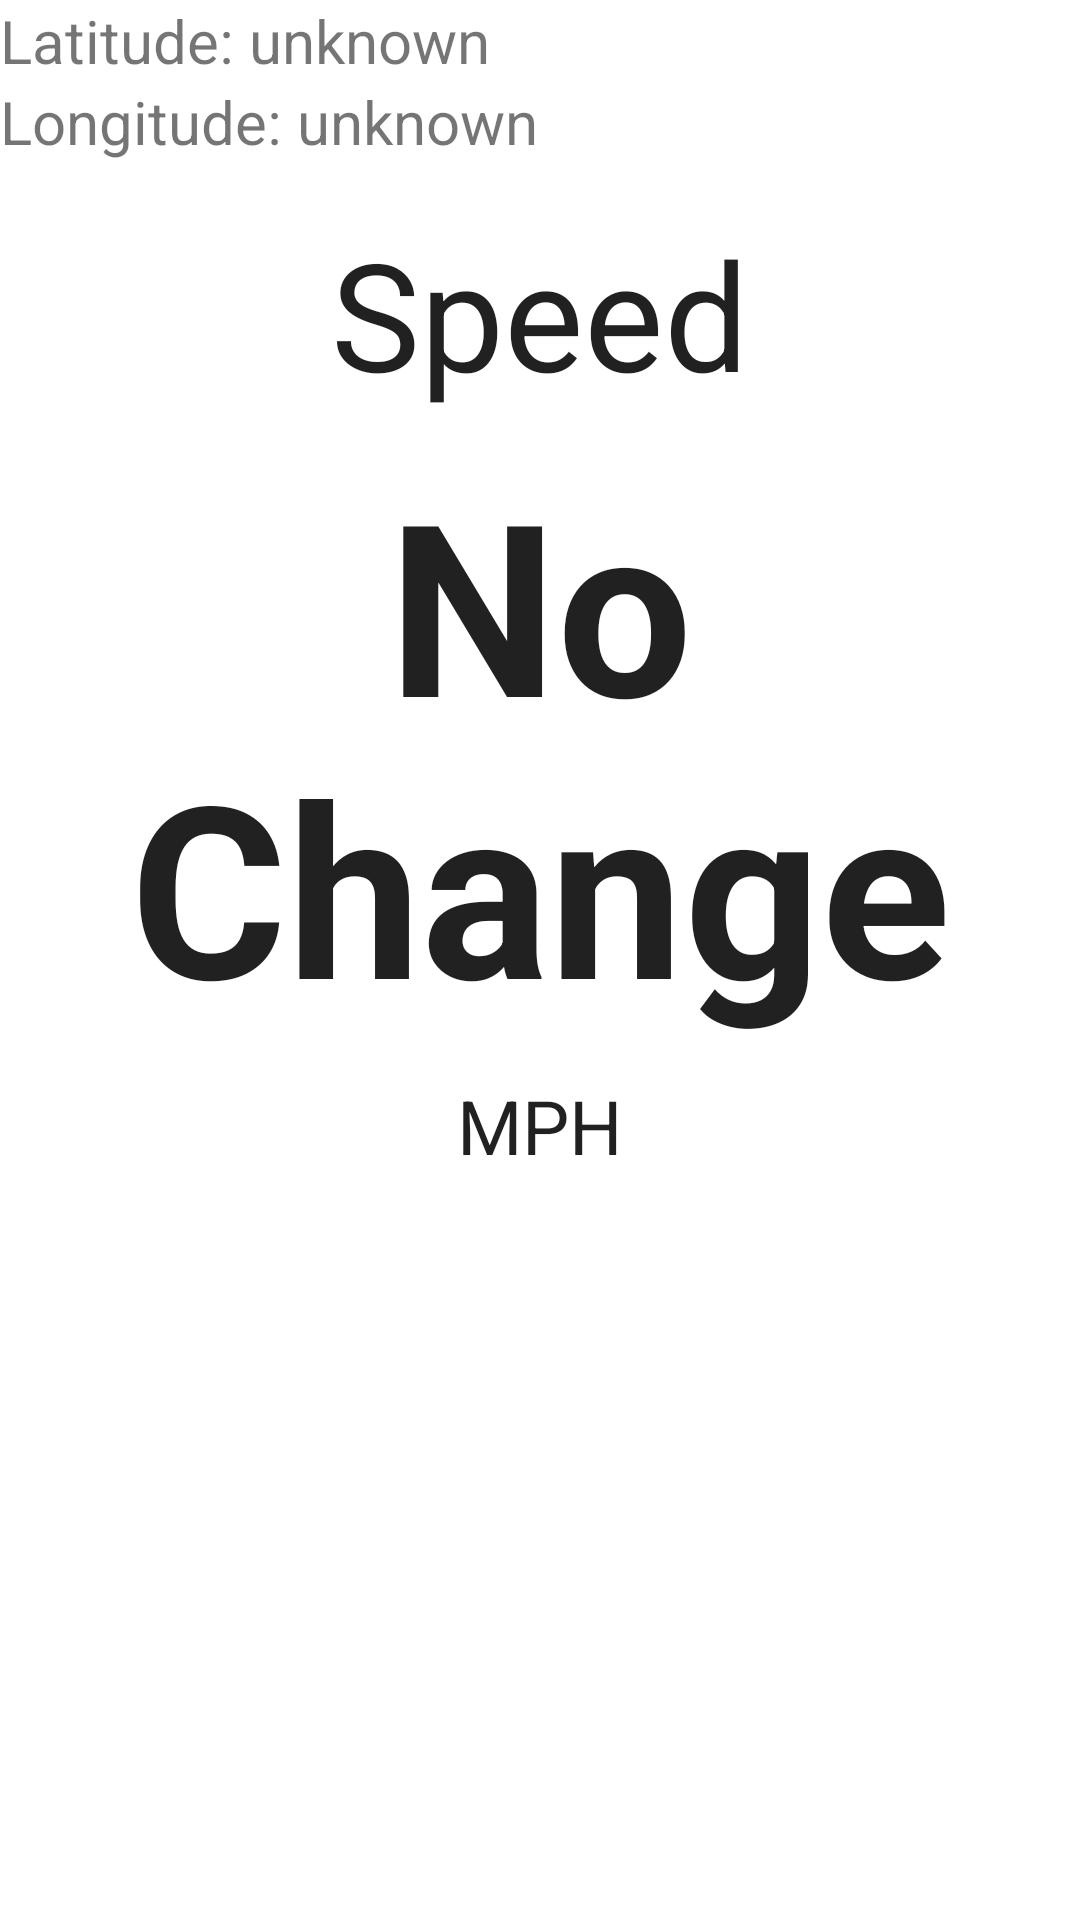

Reconstruct the res/layout file that produces this screen, plus the resources it refers to.
<!-- AndroidManifest.xml: fallback theme Theme.MaterialComponents.DayNight.NoActionBar -->
<!-- res/layout/speedometer.xml -->
<?xml version="1.0" encoding="utf-8"?>
<LinearLayout xmlns:android="http://schemas.android.com/apk/res/android"
    android:layout_width="match_parent"
    android:layout_height="match_parent"
    android:orientation="vertical">

    <LinearLayout
        android:id="@+id/linearLayout1"
        android:layout_width="match_parent"
        android:layout_height="wrap_content"
        android:orientation="horizontal">

        <TextView
            android:id="@+id/TextView01"
            android:layout_width="wrap_content"
            android:layout_height="wrap_content"
            android:text="Latitude: "
            android:textSize="20sp" />

        <TextView
            android:id="@+id/TextView02"
            android:layout_width="wrap_content"
            android:layout_height="wrap_content"
            android:text="unknown"
            android:textSize="20sp" />
    </LinearLayout>

    <LinearLayout
        android:id="@+id/linearLayout2"
        android:layout_width="match_parent"
        android:layout_height="wrap_content">

        <TextView
            android:id="@+id/TextView03"
            android:layout_width="wrap_content"
            android:layout_height="wrap_content"
            android:text="Longitude: "
            android:textSize="20sp" />

        <TextView
            android:id="@+id/TextView04"
            android:layout_width="wrap_content"
            android:layout_height="wrap_content"
            android:text="unknown"
            android:textSize="20sp" />
    </LinearLayout>

    <LinearLayout
        android:orientation="horizontal"
        android:layout_width="match_parent"
        android:layout_height="wrap_content"
        android:id="@+id/linearLayout3"
        android:paddingBottom="5dp" />

    <View
        android:layout_width="match_parent"
        android:layout_height="2dp"
        android:background="@android:color/white" />

    <TextView
        android:layout_height="wrap_content"
        android:layout_width="fill_parent"
        android:id="@+id/textView_Speed"
        android:textAppearance="?android:attr/textAppearanceLarge"
        android:text="Speed"
        android:gravity="center"
        android:textSize="50sp"
        android:padding="10dp" />

    <TextView
        android:layout_height="wrap_content"
        android:layout_width="fill_parent"
        android:id="@+id/textView_MPH"
        android:textAppearance="?android:attr/textAppearanceLarge"
        android:text="No Change"
        android:gravity="center"
        android:textSize="80sp"
        android:textStyle="bold" />

    <TextView
        android:layout_height="wrap_content"
        android:layout_width="fill_parent"
        android:id="@+id/textView_mph_string"
        android:textAppearance="?android:attr/textAppearanceLarge"
        android:text="MPH"
        android:gravity="center"
        android:textSize="25sp"
        android:padding="10dp" />
</LinearLayout>
<!-- resources referenced by this layout -->
<resources>

</resources>
